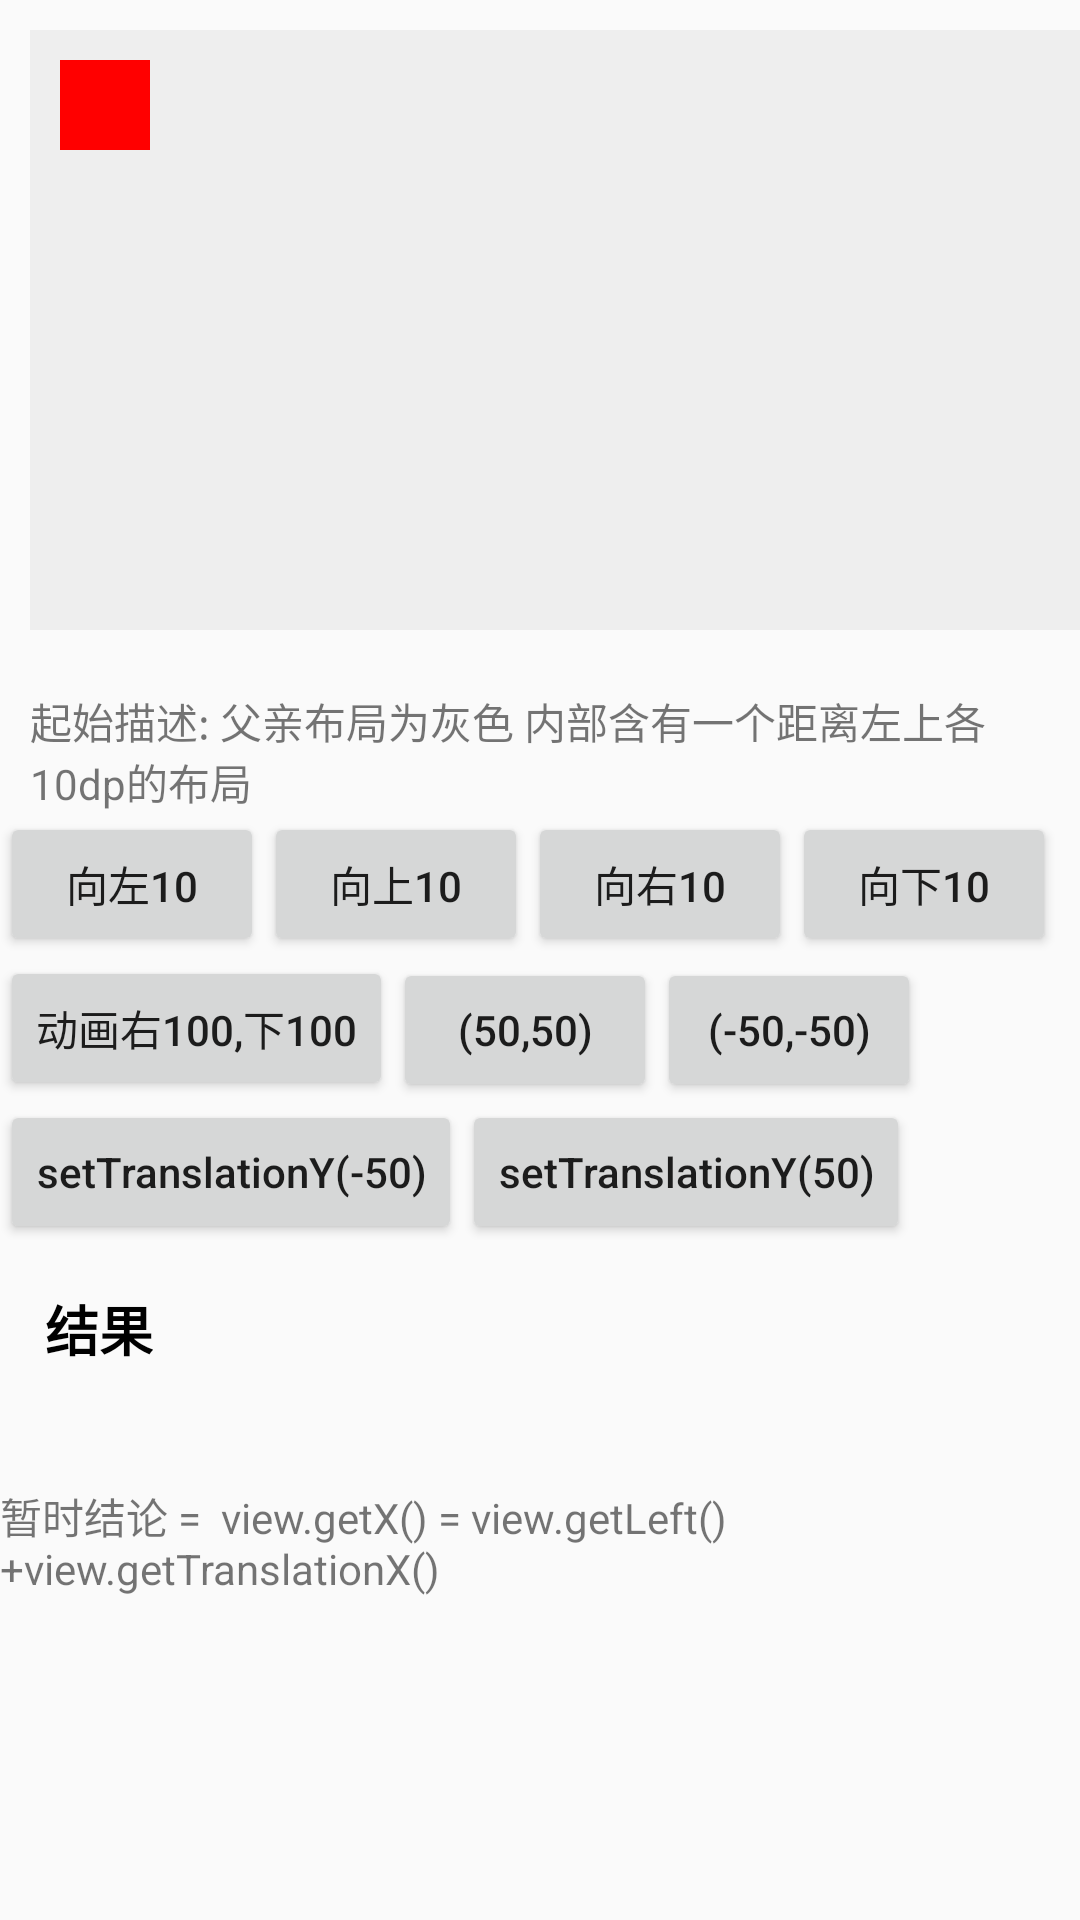

Android layout source for this screen:
<!-- AndroidManifest.xml: application theme AppTheme -->
<!-- res/layout/activity_move.xml -->
<?xml version="1.0" encoding="utf-8"?>
<LinearLayout xmlns:android="http://schemas.android.com/apk/res/android"
    xmlns:app="http://schemas.android.com/apk/res-auto"
    xmlns:tools="http://schemas.android.com/tools"
    android:layout_width="match_parent"
    android:layout_height="match_parent"
    android:orientation="vertical"
    tools:context=".base.MoveActivity">
    <FrameLayout
        android:id="@+id/llParent"
        android:layout_margin="10dp"
        android:background="#eee"
        android:layout_width="350dp"
        android:layout_height="200dp">
        <View
            android:id="@+id/viewChild"
            android:layout_marginLeft="10dp"
            android:layout_marginTop="10dp"
            android:background="#f00"
            android:layout_width="30dp"
            android:layout_height="30dp"/>
    </FrameLayout>
    <TextView
        android:layout_marginTop="10dp"
        android:layout_marginLeft="10dp"
        android:layout_marginRight="10dp"
        android:text="起始描述: 父亲布局为灰色 内部含有一个距离左上各10dp的布局"
        android:layout_width="wrap_content"
        android:layout_height="wrap_content" />
    <LinearLayout
        android:orientation="horizontal"
        android:layout_width="match_parent"
        android:layout_height="wrap_content">

        <Button
            android:id="@+id/btnLeft"
            android:text="向左10"
            android:layout_width="wrap_content"
            android:layout_height="wrap_content" />
        <Button
            android:id="@+id/btnTop"
            android:text="向上10"
            android:layout_width="wrap_content"
            android:layout_height="wrap_content" />
        <Button
            android:id="@+id/btnRight"
            android:text="向右10"
            android:layout_width="wrap_content"
            android:layout_height="wrap_content" />
        <Button
            android:id="@+id/btnBottom"
            android:text="向下10"
            android:layout_width="wrap_content"
            android:layout_height="wrap_content" />
    </LinearLayout>
    <LinearLayout
        android:orientation="horizontal"
        android:layout_width="match_parent"
        android:layout_height="wrap_content">
        <Button
            android:id="@+id/btnAnimator"
            android:text="动画右100,下100"
            android:layout_width="wrap_content"
            android:layout_height="wrap_content" />
        <Button
            android:text="(50,50)"
            android:id="@+id/btnScrollOne"
            android:layout_width="wrap_content"
            android:layout_height="wrap_content" />

        <Button
            android:text="(-50,-50)"
            android:id="@+id/btnScrollTwo"
            android:layout_width="wrap_content"
            android:layout_height="wrap_content" />
    </LinearLayout>
    <LinearLayout
        android:orientation="horizontal"
        android:layout_width="match_parent"
        android:layout_height="wrap_content">
        <Button
            android:text="setTranslationY(-50)"
            android:textAllCaps="false"
            android:id="@+id/translationYOne"
            android:layout_width="wrap_content"
            android:layout_height="wrap_content" />
        <Button
            android:text="setTranslationY(50)"
            android:textAllCaps="false"
            android:id="@+id/translationYTwo"
            android:layout_width="wrap_content"
            android:layout_height="wrap_content" />
    </LinearLayout>

    <TextView
        android:layout_marginTop="15dp"
        android:layout_marginLeft="15dp"
        android:text="结果"
        android:textStyle="bold"
        android:textColor="#000"
        android:textSize="18sp"
        android:layout_width="wrap_content"
        android:layout_height="wrap_content" />
    <TextView
        android:id="@+id/tvResult"
        android:layout_width="wrap_content"
        android:layout_height="wrap_content" />
    <TextView
        android:text="暂时结论 =  view.getX() = view.getLeft()+view.getTranslationX()"
        android:layout_marginTop="20dp"
        android:layout_width="wrap_content"
        android:layout_height="wrap_content" />

</LinearLayout>
<!-- resources referenced by this layout -->
<resources>
  <style name="AppTheme" parent="Theme.AppCompat.Light.DarkActionBar">
          
          <item name="colorPrimary">@color/colorPrimary</item>
          <item name="colorPrimaryDark">@color/colorPrimaryDark</item>
          <item name="colorAccent">@color/colorAccent</item>
      </style>
  <!-- not gathered from this repository: default colours our renderer supplied (Android Studio template values) -->
  <color name="colorPrimary">#FF6200EE</color>
  <color name="colorPrimaryDark">#FF3700B3</color>
  <color name="colorAccent">#FF03DAC5</color>
</resources>
